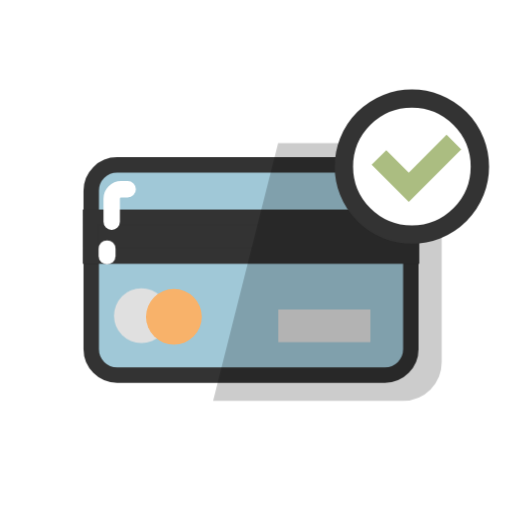
t = 0.00 s
t = 1.00 s: frame unchanged from t = 0.00 s, image omitted
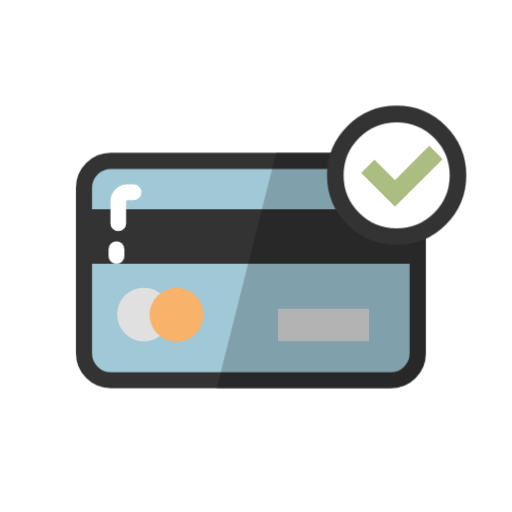
t = 1.13 s
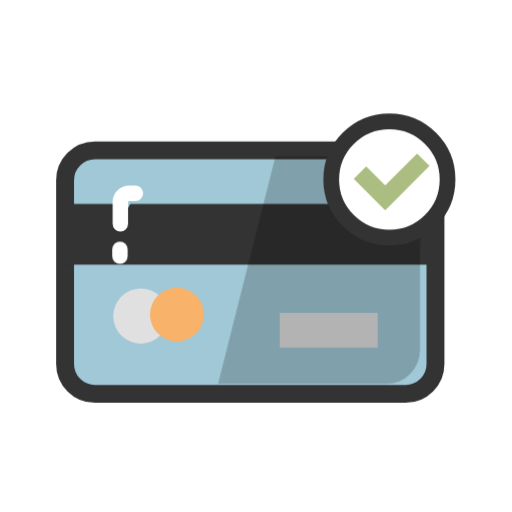
t = 1.25 s
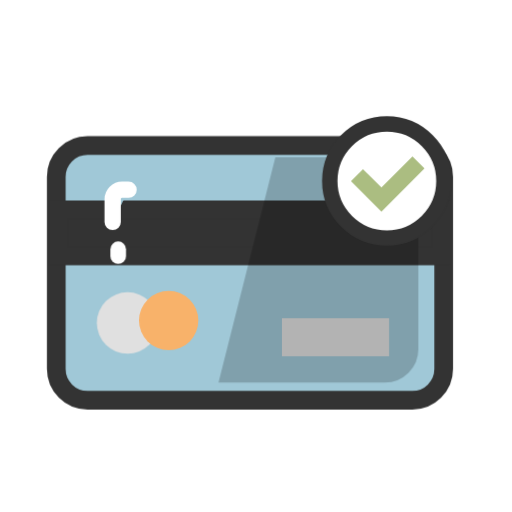
t = 1.38 s
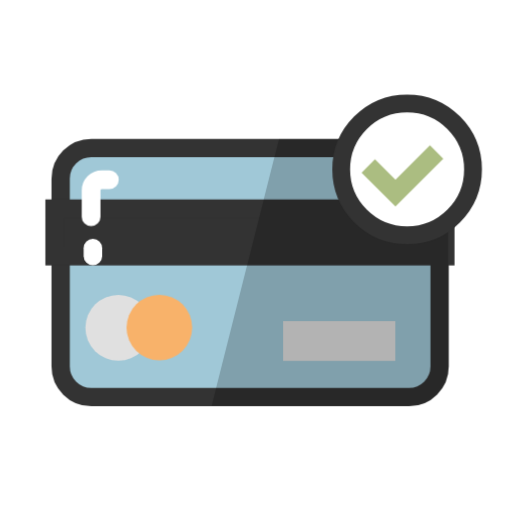
t = 1.63 s

The animated SVG that drew these frames (rendered in a browser with its animation timeline set to each time). Animation: 2 CSS @keyframes rules; one cycle of 2.00 s, repeats indefinitely.

﻿<svg class="ldi-f6rngo" width="100%" height="100%" xmlns="http://www.w3.org/2000/svg" xmlns:xlink="http://www.w3.org/1999/xlink" viewBox="0 0 100 100" preserveAspectRatio="xMidYMid">
  <!--?xml version="1.0" encoding="utf-8"?-->
  <!--Generator: Adobe Illustrator 21.0.0, SVG Export Plug-In . SVG Version: 6.00 Build 0)-->
  <svg version="1.1" id="圖層_1" xmlns="http://www.w3.org/2000/svg" xmlns:xlink="http://www.w3.org/1999/xlink" x="0px" y="0px" viewBox="0 0 100 100" style="transform-origin: 50px 50px 0px;" xml:space="preserve"><g style="transform-origin: 50px 50px 0px; transform: scale(1);"><g style="transform-origin: 50px 50px 0px;"><style type="text/css" class="ld ld-breath" style="transform-origin: 50px 50px 0px; animation-duration: 1s; animation-delay: -1s;">.st0{fill:none;stroke:#333;stroke-width:3.5;stroke-miterlimit:10}.st1{fill:#666}.st1,.st2,.st3,.st4{stroke:#333;stroke-width:3.5;stroke-miterlimit:10}.st2{stroke-linecap:round;fill:#666}.st3,.st4{fill:#e15b64}.st4{fill:#666;stroke-linecap:round;stroke-linejoin:round}.st5{fill:#f47e60}.st6{opacity:.2}.st7{fill:none;stroke:#fff;stroke-width:3.5;stroke-linecap:round;stroke-miterlimit:10}.st8{fill:#e0e0e0;stroke:#333}.st10,.st11,.st8,.st9{stroke-width:3.5;stroke-miterlimit:10}.st9{opacity:.2;stroke:#000}.st10,.st11{fill:#a0c8d7;stroke:#333}.st11{fill:#333}.st12{fill:#e0e0e0}.st13{fill:#f8b26a}.st14,.st15{fill:#a0c8d7;stroke:#fff;stroke-width:3.5;stroke-linecap:round;stroke-miterlimit:10}.st15{fill:#f5e6c8;stroke:#333}.st16{fill:#fff}.st16,.st17,.st18{stroke:#333;stroke-width:3.5;stroke-miterlimit:10}.st17{stroke-dasharray:3,3;fill:none}.st18{fill:#f5e6c8}.st19,.st20{fill:none;stroke-linecap:round}.st19{stroke:#333;stroke-width:3.5;stroke-miterlimit:10}.st20{stroke-dasharray:3.837,5.7554}.st20,.st21,.st22{stroke:#333;stroke-width:3.5;stroke-miterlimit:10}.st21{stroke-linecap:round;stroke-dasharray:4,6;fill:none}.st22{fill:#f5e169}.st23{fill:#333}.st24{fill:#fff}.st25,.st26,.st27{fill:none;stroke:#333;stroke-miterlimit:10}.st25{stroke-dasharray:3.733,3.733;stroke-width:3.5}.st26,.st27{stroke-width:7}.st27{fill:#f8b26a;stroke-width:3.5}.st28,.st29{fill:#f5e6c8}.st29{stroke:#fff;stroke-linecap:round}.st29,.st30,.st31,.st32,.st33{stroke-width:3.5;stroke-miterlimit:10}.st30{opacity:.2;stroke-linecap:round;stroke:#000}.st31,.st32,.st33{fill:#abbd81;stroke:#333}.st32,.st33{fill:none;stroke:#e0e0e0;stroke-width:7}.st33{fill:#849b87;stroke:#333;stroke-width:3.5}.st34{fill:#abbd81}.st35,.st36,.st37{opacity:.2;stroke:#000;stroke-width:3.5;stroke-miterlimit:10}.st35{stroke-linecap:round;stroke-linejoin:round}.st36,.st37{fill:#abbd81}.st37{fill:#f8b26a}.st38{fill:url(#SVGID_1_);stroke:#333}.st38,.st39,.st40,.st41{stroke-width:3.5;stroke-miterlimit:10}.st39{opacity:.2;stroke-linejoin:round;stroke:#000}.st40,.st41{fill:#77a4bd;stroke:#333}.st41{fill:none;stroke-linecap:round;stroke-dasharray:3.5707,5.356}.st42{fill:#f2f2f2}.st43,.st44,.st45{stroke-width:3.5;stroke-miterlimit:10}.st43{stroke:#333;fill:url(#SVGID_2_)}.st44,.st45{fill:none;stroke-linecap:round}.st44{stroke-linejoin:round;stroke:#333}.st45{stroke:#e0e0e0}.st46{fill:url(#SVGID_3_);stroke:#333}.st46,.st47,.st48,.st49{stroke-width:3.5;stroke-miterlimit:10}.st47{stroke-linecap:round;stroke-linejoin:round;fill:none;stroke:#fff}.st48,.st49{fill:url(#SVGID_4_);stroke:#333}.st49{fill:url(#SVGID_5_)}.st50,.st51{fill:none;stroke-width:3.5}.st50{stroke-linecap:round;stroke-linejoin:round;stroke-miterlimit:10;stroke:#f8b26a}.st51{stroke:#e0e0e0}.st51,.st52,.st53,.st54{stroke-miterlimit:10}.st52{stroke-width:12;fill:none;stroke:#e15b64}.st53,.st54{fill:#333;stroke:#333}.st54{fill:none;stroke-width:3;stroke-linecap:round}.st55{opacity:.5}.st56{fill:none;stroke:#000;stroke-linecap:round;stroke-miterlimit:10}.st57{fill:#e15b64}.st58,.st59{stroke-miterlimit:10}.st58{stroke-linecap:round;fill:none;stroke:#fff;stroke-width:3}.st59{fill:#f47e60;stroke:#333;stroke-width:3.5}.st60,.st61{stroke-linecap:round}.st60{stroke:#333;stroke-width:3.5;stroke-miterlimit:10;fill:#fff}.st61{fill:#333}.st61,.st62,.st63,.st64,.st65,.st66,.st67,.st68{stroke:#333;stroke-width:3.5;stroke-miterlimit:10}.st63,.st64,.st65,.st66,.st67,.st68{fill:#f5e169;stroke-linecap:round}.st64,.st65,.st66,.st67,.st68{fill:none;stroke:#f8b26a}.st65,.st66,.st67,.st68{fill:#abbd81;stroke:#333}.st66,.st67,.st68{fill:#a0c8d7}.st67,.st68{fill:#f47e60}.st68{fill:#c33737}</style><g class="ld ld-breath" style="transform-origin: 50px 50px 0px; animation-duration: 1s; animation-delay: -0.952381s;"><path class="st10" d="M79.26,76.995H18.482c-3.236,0-5.86-2.624-5.86-5.86V35.186c0-3.236,2.624-5.86,5.86-5.86H79.26 c3.236,0,5.86,2.624,5.86,5.86v35.949C85.12,74.371,82.496,76.995,79.26,76.995z" fill="rgb(160, 200, 215)" stroke="rgb(51, 51, 51)" style="fill: rgb(160, 200, 215); stroke: rgb(51, 51, 51);"></path></g><g class="ld ld-breath" style="transform-origin: 50px 50px 0px; animation-duration: 1s; animation-delay: -0.904762s;"><polyline class="st11" points="19.167,50 12.621,50 12.621,41.243 85.12,41.243 85.12,50 19.167,50 " fill="rgb(51, 51, 51)" stroke="rgb(51, 51, 51)" style="fill: rgb(51, 51, 51); stroke: rgb(51, 51, 51);"></polyline></g><g class="ld ld-breath" style="transform-origin: 50px 50px 0px; animation-duration: 1s; animation-delay: -0.857143s;"><rect x="55" y="62" class="st12" width="20.667" height="7.333" fill="rgb(224, 224, 224)" style="fill: rgb(224, 224, 224);"></rect></g><g class="ld ld-breath" style="transform-origin: 50px 50px 0px; animation-duration: 1s; animation-delay: -0.809524s;"><circle class="st12" cx="24.583" cy="63.25" r="6.083" fill="rgb(224, 224, 224)" style="fill: rgb(224, 224, 224);"></circle></g><g class="ld ld-breath" style="transform-origin: 50px 50px 0px; animation-duration: 1s; animation-delay: -0.761905s;"><circle class="st13" cx="32.083" cy="63.25" r="6.083" fill="rgb(248, 178, 106)" style="fill: rgb(248, 178, 106);"></circle></g><g class="ld ld-breath" style="transform-origin: 50px 50px 0px; animation-duration: 1s; animation-delay: -0.714286s;"><path class="st14" d="M19.214,42.688v-4.919c0-1.115,0.904-2.018,2.018-2.018h1.393" fill="rgb(160, 200, 215)" stroke="#ffffff" style="fill: rgb(160, 200, 215); stroke: rgb(255, 255, 255);"></path></g><g class="ld ld-breath" style="transform-origin: 50px 50px 0px; animation-duration: 1s; animation-delay: -0.666667s;"><line class="st14" x1="19.214" y1="50" x2="19.214" y2="48.5" fill="rgb(160, 200, 215)" stroke="#ffffff" style="fill: rgb(160, 200, 215); stroke: rgb(255, 255, 255);"></line></g><g class="ld ld-breath" style="transform-origin: 50px 50px 0px; animation-duration: 1s; animation-delay: -0.619048s;"><path class="st9" d="M79.26,29.326H55.748l-12.03,47.669H79.26c3.237,0,5.86-2.624,5.86-5.86V35.186 C85.12,31.949,82.496,29.326,79.26,29.326z" fill="#000000" stroke="#000000" style="fill: rgb(0, 0, 0); stroke: rgb(0, 0, 0);"></path></g><g style="transform-origin: 50px 50px 0px;"><g class="ld ld-breath" style="transform-origin: 50px 50px 0px; animation-duration: 1s; animation-delay: -0.571429s;"><circle class="st16" cx="79.676" cy="32.977" r="12.946" stroke="rgb(51, 51, 51)" fill="#ffffff" style="stroke: rgb(51, 51, 51); fill: rgb(255, 255, 255);"></circle></g><g class="ld ld-breath" style="transform-origin: 50px 50px 0px; animation-duration: 1s; animation-delay: -0.52381s;"><polygon class="st34" points="85.32,27.528 78.317,34.532 74.149,30.364 71.433,33.081 78.317,39.966 88.037,30.245 	" fill="#abbd81" style="fill: rgb(171, 189, 129);"></polygon></g></g><metadata xmlns:d="https://loading.io/stock/" class="ld ld-breath" style="transform-origin: 50px 50px 0px; animation-duration: 1s; animation-delay: -0.47619s;">
<d:name class="ld ld-breath" style="transform-origin: 50px 50px 0px; animation-duration: 1s; animation-delay: -0.428571s;">payment</d:name>
<d:tags class="ld ld-breath" style="transform-origin: 50px 50px 0px; animation-duration: 1s; animation-delay: -0.380952s;">payment,credit card,pay,paid,purchase,checkout,spend,order,deposit,withdraw,shopping,sell,money</d:tags>
<d:license class="ld ld-breath" style="transform-origin: 50px 50px 0px; animation-duration: 1s; animation-delay: -0.333333s;">cc-by</d:license>
<d:slug class="ld ld-breath" style="transform-origin: 50px 50px 0px; animation-duration: 1s; animation-delay: -0.285714s;">f6rngo</d:slug>
</metadata></g></g><style type="text/css" class="ld ld-breath" style="transform-origin: 50px 50px 0px; animation-duration: 1s; animation-delay: -0.238095s;">path,ellipse,circle,rect,polygon,polyline,line { stroke-width: 0; }@keyframes ld-breath {
  0% {
    -webkit-transform: scale(0.86);
    transform: scale(0.86);
  }
  50% {
    -webkit-transform: scale(1.06);
    transform: scale(1.06);
  }
  100% {
    -webkit-transform: scale(0.86);
    transform: scale(0.86);
  }
}
@-webkit-keyframes ld-breath {
  0% {
    -webkit-transform: scale(0.86);
    transform: scale(0.86);
  }
  50% {
    -webkit-transform: scale(1.06);
    transform: scale(1.06);
  }
  100% {
    -webkit-transform: scale(0.86);
    transform: scale(0.86);
  }
}
.ld.ld-breath {
  -webkit-animation: ld-breath 1s infinite;
  animation: ld-breath 1s infinite;
}
</style></svg>
</svg>